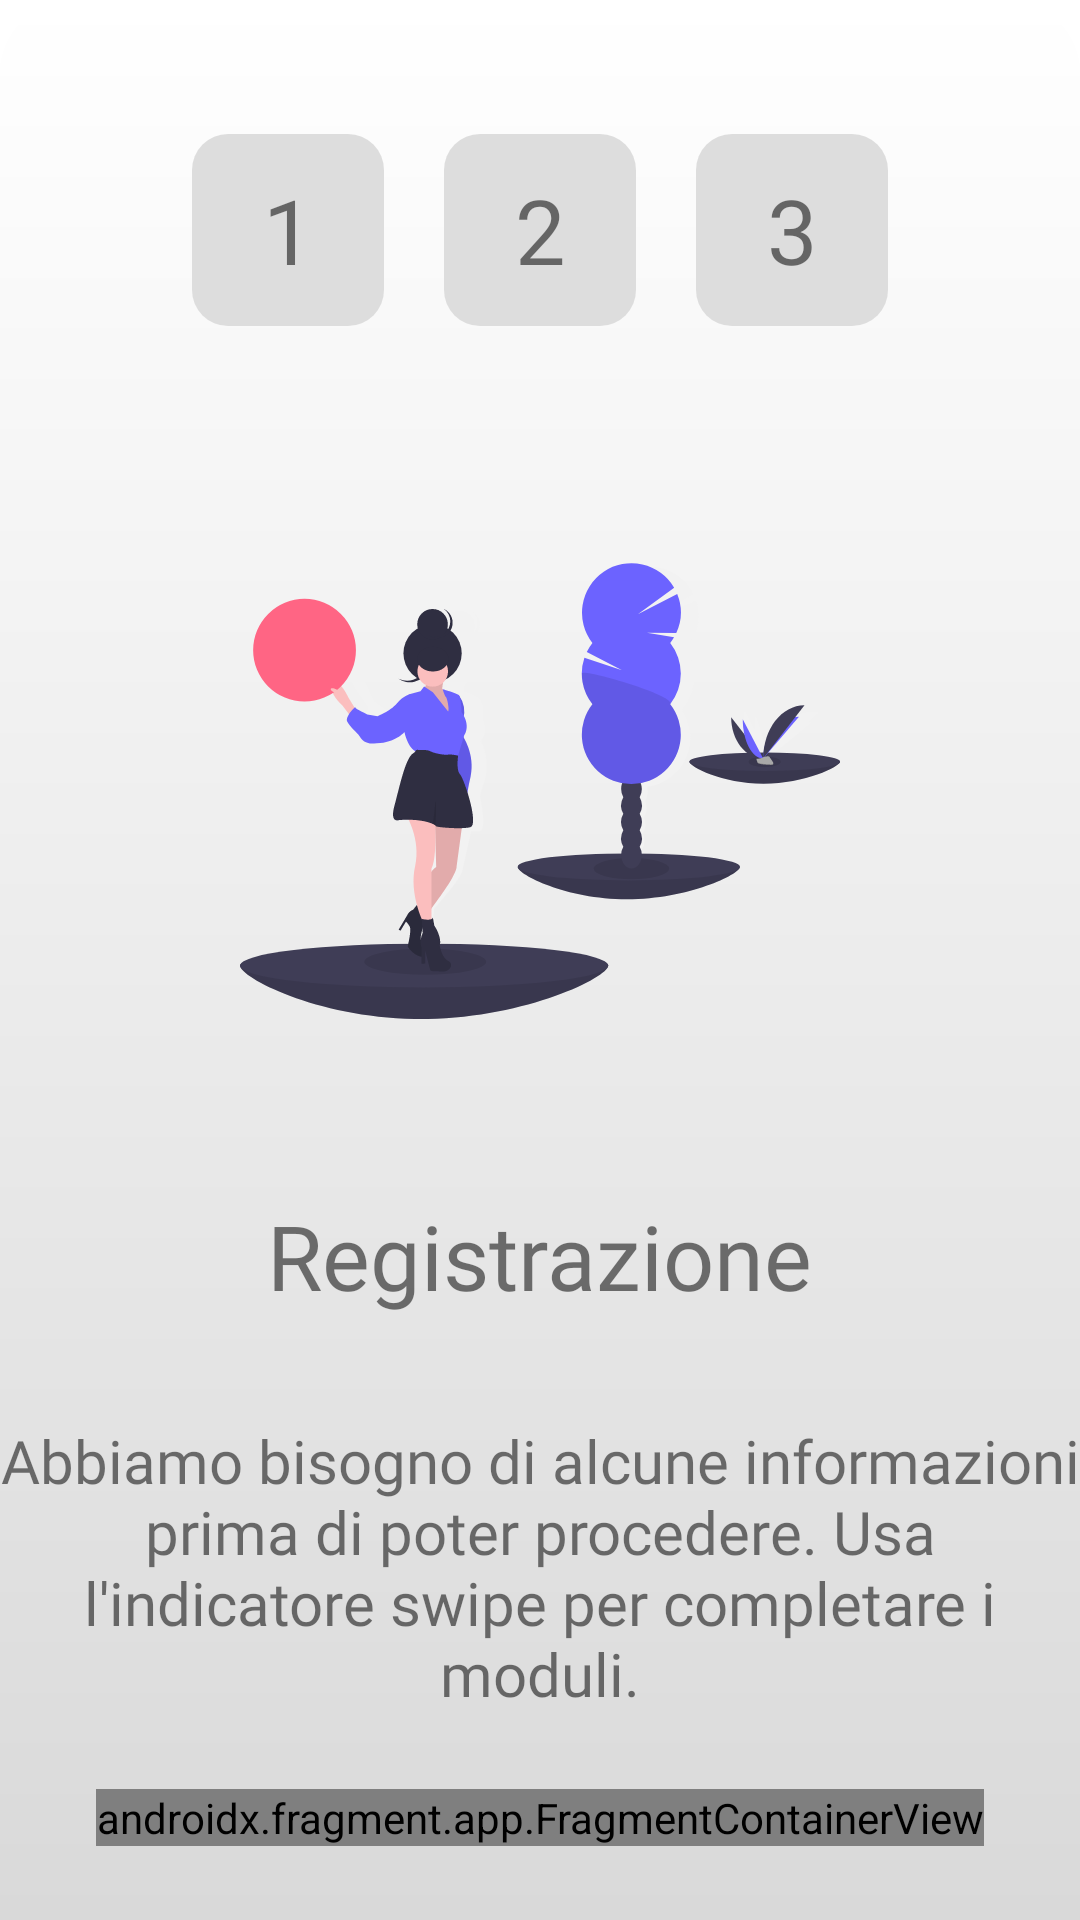

Layout XML and referenced resources for this Android screen:
<!-- AndroidManifest.xml: application theme Theme.GpsModule -->
<!-- res/layout/activity_registration.xml -->
<?xml version="1.0" encoding="utf-8"?>
<androidx.constraintlayout.widget.ConstraintLayout xmlns:android="http://schemas.android.com/apk/res/android"
    xmlns:app="http://schemas.android.com/apk/res-auto"
    xmlns:tools="http://schemas.android.com/tools"
    android:layout_width="match_parent"
    android:layout_height="match_parent"
    android:background="@drawable/registration_bottom_layout"
    tools:context=".auth.Registration">

    <androidx.constraintlayout.widget.ConstraintLayout
        android:id="@+id/steps"
        android:layout_width="match_parent"
        android:layout_height="wrap_content"
        app:layout_constraintBottom_toTopOf="@+id/registrazione_img"
        app:layout_constraintLeft_toLeftOf="parent"
        app:layout_constraintTop_toTopOf="parent">

        <LinearLayout
            android:layout_width="match_parent"
            android:layout_height="64dp"
            android:layout_marginTop="20dp"
            android:gravity="center"
            android:orientation="horizontal"
            app:layout_constraintLeft_toLeftOf="parent"
            app:layout_constraintTop_toTopOf="parent">

            <LinearLayout
                android:id="@+id/step1"
                android:layout_width="64dp"
                android:layout_height="64dp"
                android:layout_marginRight="20dp"
                android:background="@drawable/rounded_steps">

                <TextView
                    android:layout_width="match_parent"
                    android:layout_height="match_parent"
                    android:fontFamily="@font/montserrat_bold"
                    android:gravity="center"
                    android:text="1"
                    android:textSize="30sp" />

            </LinearLayout>

            <LinearLayout
                android:id="@+id/step2"
                android:layout_width="64dp"
                android:layout_height="64dp"
                android:layout_marginRight="20dp"
                android:background="@drawable/rounded_steps">

                <TextView
                    android:layout_width="match_parent"
                    android:layout_height="match_parent"
                    android:fontFamily="@font/montserrat_bold"
                    android:gravity="center"
                    android:text="2"
                    android:textSize="30sp" />
            </LinearLayout>

            <LinearLayout
                android:id="@+id/step3"
                android:layout_width="64dp"
                android:layout_height="64dp"
                android:background="@drawable/rounded_steps">

                <TextView
                    android:layout_width="match_parent"
                    android:layout_height="match_parent"
                    android:fontFamily="@font/montserrat_bold"
                    android:gravity="center"
                    android:text="3"
                    android:textSize="30sp" />
            </LinearLayout>
        </LinearLayout>
    </androidx.constraintlayout.widget.ConstraintLayout>

    <ImageView
        android:id="@+id/registrazione_img"
        android:layout_width="200dp"
        android:layout_height="200dp"
        android:layout_marginTop="30dp"
        android:src="@drawable/registration_steps"
        app:layout_constraintBottom_toTopOf="@+id/registrazione_title"
        app:layout_constraintHorizontal_bias="0.5"
        app:layout_constraintLeft_toLeftOf="parent"
        app:layout_constraintRight_toRightOf="parent"
        app:layout_constraintTop_toBottomOf="@+id/steps" />

    <TextView
        android:id="@+id/registrazione_title"
        android:layout_width="wrap_content"
        android:layout_height="wrap_content"
        android:layout_marginTop="10dp"
        android:fontFamily="@font/montserrat_bold"
        android:text="Registrazione"
        android:textSize="30dp"
        app:layout_constraintBottom_toTopOf="@+id/description"
        app:layout_constraintHorizontal_bias="0.5"
        app:layout_constraintLeft_toLeftOf="parent"
        app:layout_constraintRight_toRightOf="parent"
        app:layout_constraintTop_toBottomOf="@+id/registrazione_img" />

    <TextView
        android:id="@+id/description"
        android:layout_width="wrap_content"
        android:layout_height="wrap_content"
        android:layout_marginTop="10dp"
        android:fontFamily="@font/titillium_web"
        android:text="Abbiamo bisogno di alcune informazioni prima di poter procedere. Usa l'indicatore swipe per completare i moduli."
        android:textAlignment="center"
        android:textSize="20dp"
        app:layout_constraintBottom_toTopOf="@+id/constraintLayout3"
        app:layout_constraintLeft_toLeftOf="parent"
        app:layout_constraintTop_toBottomOf="@+id/registrazione_title" />

    <androidx.constraintlayout.widget.ConstraintLayout
        android:id="@+id/constraintLayout3"
        android:layout_width="wrap_content"
        android:layout_height="wrap_content"
        app:layout_constraintBottom_toBottomOf="parent"
        app:layout_constraintHorizontal_bias="0.5"
        app:layout_constraintLeft_toLeftOf="parent"
        app:layout_constraintRight_toRightOf="parent"
        app:layout_constraintTop_toBottomOf="@+id/description">

        <androidx.fragment.app.FragmentContainerView
            android:id="@+id/fragmentContainerView"
            android:name="it.am.gpsmodule.auth.registration.sone_registration_fragment"
            android:layout_width="match_parent"
            android:layout_height="match_parent"
            android:layout_weight="1"
            tools:layout="@layout/fragment_sone_registration" />

    </androidx.constraintlayout.widget.ConstraintLayout>
</androidx.constraintlayout.widget.ConstraintLayout>
<!-- res/layout/fragment_sone_registration.xml (included above) -->
<?xml version="1.0" encoding="utf-8"?>
<FrameLayout xmlns:android="http://schemas.android.com/apk/res/android"
    xmlns:tools="http://schemas.android.com/tools"
    android:layout_width="match_parent"
    android:layout_height="match_parent"
    xmlns:app="http://schemas.android.com/apk/res-auto"
    tools:context=".auth.registration.sone_registration_fragment">

    <LinearLayout
        android:id="@+id/linearLayout"
        android:layout_width="wrap_content"
        android:layout_height="wrap_content"
        android:orientation="vertical"
        app:layout_constraintEnd_toEndOf="parent"
        app:layout_constraintStart_toStartOf="parent"
        android:paddingLeft="40dp"
        android:paddingRight="40dp"
        app:layout_constraintTop_toTopOf="parent">

    <com.google.android.material.textfield.TextInputLayout
        android:id="@+id/layout_nome"
        style="@style/Widget.MaterialComponents.TextInputLayout.OutlinedBox"
        android:layout_width="300dp"
        android:layout_height="wrap_content"
        app:boxCornerRadiusBottomEnd="17dp"
        app:boxCornerRadiusTopEnd="17dp"
        app:boxStrokeWidth="0dp"
        app:boxBackgroundColor="@color/White"
        app:boxCornerRadiusBottomStart="17dp"
        app:boxCornerRadiusTopStart="17dp"
        android:hint="Nome"
        android:maxHeight="20dp"
        app:layout_constraintEnd_toEndOf="parent"
        app:layout_constraintStart_toStartOf="parent"
        app:layout_constraintTop_toTopOf="parent"
        app:startIconDrawable="@drawable/nome_icon"
        app:startIconTint="@color/Black">

        <com.google.android.material.textfield.TextInputEditText
            android:inputType="textAutoComplete"
            android:id="@+id/name_registration"
            android:layout_width="match_parent"
            android:layout_height="wrap_content" />

    </com.google.android.material.textfield.TextInputLayout>
    <com.google.android.material.textfield.TextInputLayout
        android:id="@+id/layout_cognome"
        style="@style/Widget.MaterialComponents.TextInputLayout.OutlinedBox"
        android:layout_width="match_parent"
        android:layout_height="wrap_content"
        android:hint="Cognome"
        android:layout_marginTop="10dp"
        android:maxHeight="20dp"
        app:boxCornerRadiusBottomEnd="17dp"
        app:boxCornerRadiusTopEnd="17dp"
        app:boxStrokeWidth="0dp"
        app:boxBackgroundColor="@color/White"
        app:boxCornerRadiusBottomStart="17dp"
        app:boxCornerRadiusTopStart="17dp"
        app:layout_constraintEnd_toEndOf="parent"
        app:layout_constraintStart_toStartOf="parent"
        app:layout_constraintTop_toTopOf="parent"
        app:startIconDrawable="@drawable/user_icon"
        app:startIconTint="@color/Black">

        <com.google.android.material.textfield.TextInputEditText
            android:inputType="textAutoComplete"
            android:id="@+id/surname_registration"
            android:layout_width="match_parent"
            android:layout_height="wrap_content" />
    </com.google.android.material.textfield.TextInputLayout>
        <com.google.android.material.textfield.TextInputLayout
            android:id="@+id/layout_dnascita"
            style="@style/Widget.MaterialComponents.TextInputLayout.OutlinedBox"
            android:layout_width="match_parent"
            android:layout_height="wrap_content"
            android:hint="Data di nascita"
            android:maxHeight="20dp"
            android:layout_marginTop="10dp"
            app:boxCornerRadiusBottomEnd="17dp"
            app:boxCornerRadiusTopEnd="17dp"
            app:boxStrokeWidth="0dp"
            app:boxBackgroundColor="@color/White"
            app:boxCornerRadiusBottomStart="17dp"
            app:boxCornerRadiusTopStart="17dp"
            app:layout_constraintEnd_toEndOf="parent"
            app:layout_constraintStart_toStartOf="parent"
            app:layout_constraintTop_toTopOf="parent"
            app:startIconDrawable="@drawable/book_icon"
            app:startIconTint="@color/Black">

            <com.google.android.material.textfield.TextInputEditText
                android:inputType="date"
                android:maxLength="10"
                android:id="@+id/date_of_registration"
                android:layout_width="match_parent"
                android:layout_height="wrap_content" />
        </com.google.android.material.textfield.TextInputLayout>

        <LinearLayout
            android:layout_marginTop="20dp"
            android:paddingLeft="6dp"
            android:paddingRight="3dp"
            android:paddingTop="3dp"
            android:paddingBottom="3dp"
            android:layout_width="wrap_content"
            android:layout_height="wrap_content"
            android:layout_gravity="center"
            android:backgroundTint="@color/SeaGreen"
            android:background="@drawable/rounded">

            <TextView
                android:textColor="@color/White"
                android:layout_width="match_parent"
                android:layout_height="match_parent"
                android:text="@string/swipe_right"
                android:textSize="13dp"
                android:fontFamily="@font/montserrat_bold"/>
        </LinearLayout>



    </LinearLayout>
</FrameLayout>
<!-- resources referenced by this layout -->
<resources>
  <color name="Black">#000000</color>
  <color name="SeaGreen">#2E8B57</color>
  <color name="White">#FFFFFF</color>
  <!-- drawable book_icon: png bitmap (drawable, 266 bytes) -->
  <!-- drawable nome_icon: png bitmap (drawable, 357 bytes) -->
  <!-- drawable registration_bottom_layout (drawable) -->
  <?xml version="1.0" encoding="utf-8"?>
  <layer-list xmlns:android="http://schemas.android.com/apk/res/android" >
      
      <item>
          <shape>
              <solid android:color="#d9d9d9"/>
              <corners android:topLeftRadius="25dp" android:topRightRadius="25dp"
                 />
              <gradient
                  android:startColor="#d9d9d9"
                  android:endColor="#ffffff"
                  android:angle="90" />
          </shape>
      </item>
  
  </layer-list>
  <!-- drawable registration_steps: vector/xml drawable (drawable, 12558 chars, omitted) -->
  <!-- drawable rounded (drawable) -->
  <?xml version="1.0" encoding="utf-8"?>
  <layer-list xmlns:android="http://schemas.android.com/apk/res/android">
  
  
      
      <item>
          <shape>
              <solid android:color="#ffffffff"/>
              <corners android:radius="7dp"/>
          </shape>
      </item>
  
  </layer-list>
  <!-- drawable rounded_steps (drawable) -->
  <?xml version="1.0" encoding="utf-8"?>
  <layer-list xmlns:android="http://schemas.android.com/apk/res/android">
  
      <item>
          <shape>
              <solid android:color="#d9d9d9d9"/>
              <corners android:radius="12dp"/>
          </shape>
      </item>
  
  </layer-list>
  <!-- drawable user_icon: png bitmap (drawable, 463 bytes) -->
  <string name="swipe_right">Swipe &gt;&gt;</string>
  <style name="Theme.GpsModule" parent="Theme.MaterialComponents.DayNight.DarkActionBar">
          
          <item name="colorPrimary">#6C63FF</item>
          <item name="colorPrimaryVariant">#6C63FF</item>
          <item name="colorOnPrimary">@color/white</item>
          
          <item name="colorSecondary">@color/teal_200</item>
          <item name="colorSecondaryVariant">@color/teal_700</item>
          <item name="colorOnSecondary">@color/black</item>
          
          <item name="android:statusBarColor">?attr/colorPrimaryVariant</item>
          
      </style>
  <color name="white">#FFFFFFFF</color>
  <color name="teal_200">#FF03DAC5</color>
  <color name="teal_700">#FF018786</color>
  <color name="black">#FF000000</color>
</resources>
